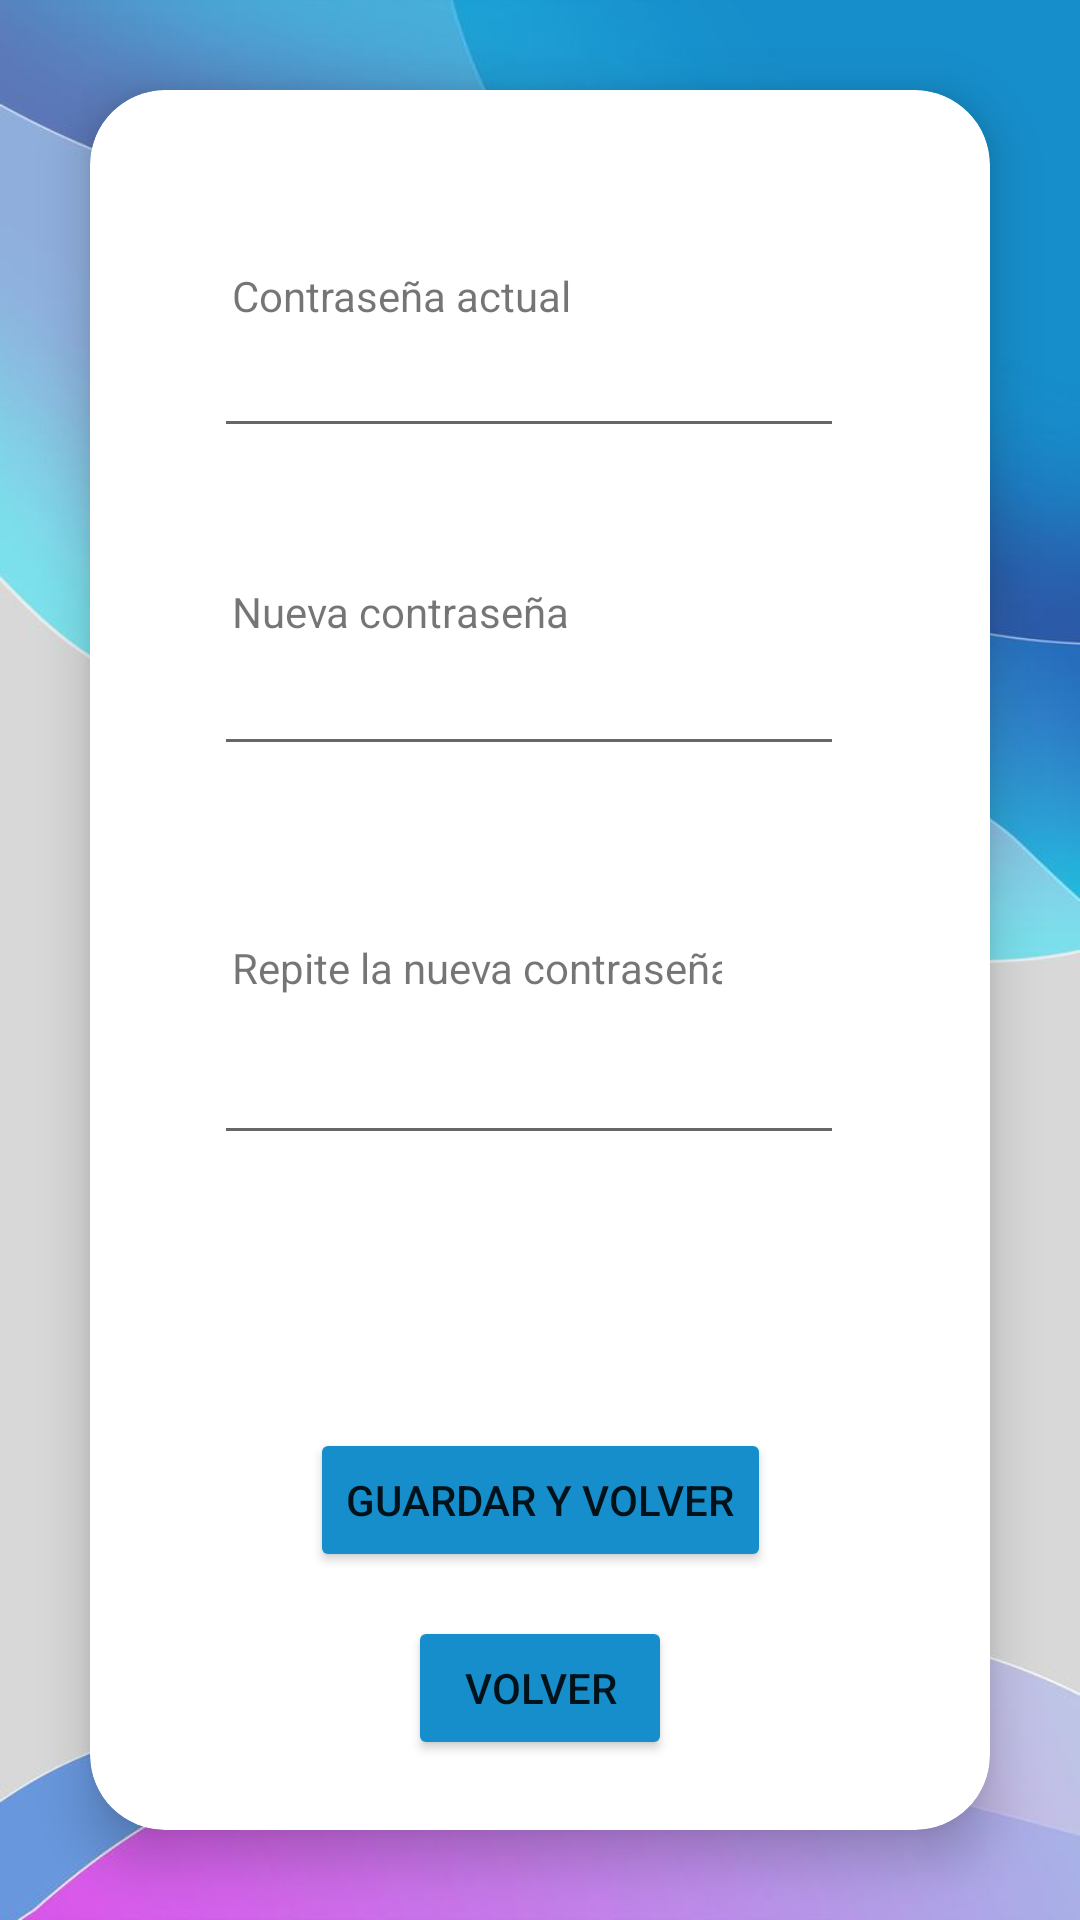

Layout XML and referenced resources for this Android screen:
<!-- AndroidManifest.xml: application theme Theme.HairHood -->
<!-- res/layout/fragment_change_pwd.xml -->
<?xml version="1.0" encoding="utf-8"?>
<androidx.constraintlayout.widget.ConstraintLayout xmlns:android="http://schemas.android.com/apk/res/android"
    xmlns:app="http://schemas.android.com/apk/res-auto"
    xmlns:tools="http://schemas.android.com/tools"
    android:id="@+id/layoutContra"
    android:layout_width="match_parent"
    android:layout_height="match_parent"
    android:background="@drawable/bg_login"
    tools:context=".fragments.ChangePwd">

    <androidx.cardview.widget.CardView
        android:id="@+id/cardViewContra"
        android:layout_width="0dp"
        android:layout_height="0dp"
        android:layout_margin="30dp"
        app:cardCornerRadius="25dp"
        app:cardElevation="10dp"
        app:layout_constraintBottom_toBottomOf="parent"
        app:layout_constraintEnd_toEndOf="parent"
        app:layout_constraintStart_toStartOf="parent"
        app:layout_constraintTop_toTopOf="parent">

        <androidx.constraintlayout.widget.ConstraintLayout
            android:layout_width="match_parent"
            android:layout_height="603dp">

            <TextView
                android:id="@+id/txtRepiteContra"
                android:layout_width="wrap_content"
                android:layout_height="wrap_content"
                android:layout_marginTop="24dp"
                android:ems="10"
                android:inputType="textPersonName"
                android:text="@string/newPasswordRepeat"
                app:layout_constraintBottom_toBottomOf="parent"
                app:layout_constraintEnd_toEndOf="parent"
                app:layout_constraintHorizontal_bias="0.347"
                app:layout_constraintStart_toStartOf="parent"
                app:layout_constraintTop_toBottomOf="@+id/editTextContraNueva"
                app:layout_constraintVertical_bias="0.101"
                tools:ignore="TouchTargetSizeCheck" />

            <TextView
                android:id="@+id/txtContraActual"
                android:layout_width="wrap_content"
                android:layout_height="wrap_content"
                android:ems="10"
                android:inputType="textPersonName"
                android:text="@string/oldPassword"
                app:layout_constraintBottom_toBottomOf="parent"
                app:layout_constraintEnd_toEndOf="parent"
                app:layout_constraintHorizontal_bias="0.347"
                app:layout_constraintStart_toStartOf="parent"
                app:layout_constraintTop_toTopOf="parent"
                app:layout_constraintVertical_bias="0.101"
                tools:ignore="TouchTargetSizeCheck" />

            <EditText
                android:id="@+id/editTextContraActual"
                android:layout_width="wrap_content"
                android:layout_height="wrap_content"
                android:ems="10"
                android:inputType="textPassword"
                app:layout_constraintBottom_toBottomOf="parent"
                app:layout_constraintEnd_toEndOf="parent"
                app:layout_constraintHorizontal_bias="0.458"
                app:layout_constraintStart_toStartOf="parent"
                app:layout_constraintTop_toBottomOf="@+id/txtContraActual"
                app:layout_constraintVertical_bias="0.0"
                tools:ignore="TouchTargetSizeCheck,SpeakableTextPresentCheck" />

            <TextView
                android:id="@+id/txtContraNueva"
                android:layout_width="wrap_content"
                android:layout_height="wrap_content"
                android:layout_marginTop="24dp"
                android:ems="10"
                android:inputType="textPersonName"
                android:text="@string/newPassword"
                app:layout_constraintBottom_toBottomOf="parent"
                app:layout_constraintEnd_toEndOf="parent"
                app:layout_constraintHorizontal_bias="0.347"
                app:layout_constraintStart_toStartOf="parent"
                app:layout_constraintTop_toBottomOf="@+id/editTextContraActual"
                app:layout_constraintVertical_bias="0.048"
                tools:ignore="TouchTargetSizeCheck" />

            <EditText
                android:id="@+id/editTextContraNueva"
                android:layout_width="wrap_content"
                android:layout_height="wrap_content"
                android:ems="10"
                android:inputType="textPassword"
                app:layout_constraintBottom_toBottomOf="parent"
                app:layout_constraintEnd_toEndOf="parent"
                app:layout_constraintHorizontal_bias="0.458"
                app:layout_constraintStart_toStartOf="parent"
                app:layout_constraintTop_toBottomOf="@+id/txtContraNueva"
                app:layout_constraintVertical_bias="0.002"
                tools:ignore="TouchTargetSizeCheck,SpeakableTextPresentCheck" />

            <EditText
                android:id="@+id/editTextRepiteContra"
                android:layout_width="wrap_content"
                android:layout_height="wrap_content"
                android:layout_marginBottom="248dp"
                android:ems="10"
                android:inputType="textPassword"
                app:layout_constraintBottom_toBottomOf="parent"
                app:layout_constraintEnd_toEndOf="parent"
                app:layout_constraintHorizontal_bias="0.46"
                app:layout_constraintStart_toStartOf="parent"
                tools:ignore="SpeakableTextPresentCheck,TouchTargetSizeCheck" />

            <Button
                android:id="@+id/btnGuardarContra"
                android:layout_width="wrap_content"
                android:layout_height="wrap_content"
                android:text="@string/saveAndBack"
                app:backgroundTint="@color/pinkColor"
                app:layout_constraintBottom_toBottomOf="parent"
                app:layout_constraintEnd_toEndOf="parent"
                app:layout_constraintStart_toStartOf="parent"
                app:layout_constraintTop_toBottomOf="@+id/editTextRepiteContra"
                app:layout_constraintVertical_bias="0.455"
                app:shapeAppearanceOverlay="@style/Button5" />

            <Button
                android:id="@+id/btnVolverContra"
                android:layout_width="wrap_content"
                android:layout_height="wrap_content"
                android:text="@string/back"
                app:backgroundTint="@color/pinkColor"
                app:layout_constraintBottom_toBottomOf="parent"
                app:layout_constraintEnd_toEndOf="parent"
                app:layout_constraintStart_toStartOf="parent"
                app:layout_constraintTop_toBottomOf="@+id/btnGuardarContra"
                app:layout_constraintVertical_bias="0.238"
                app:shapeAppearanceOverlay="@style/Button5" />

        </androidx.constraintlayout.widget.ConstraintLayout>
    </androidx.cardview.widget.CardView>

</androidx.constraintlayout.widget.ConstraintLayout>
<!-- resources referenced by this layout -->
<resources>
  <color name="pinkColor">#168ecb</color>
  <!-- drawable bg_login: jpg bitmap (drawable, 27278 bytes) -->
  <string name="back">Volver</string>
  <string name="newPassword">Nueva contraseña</string>
  <string name="newPasswordRepeat">Repite la nueva contraseña</string>
  <string name="oldPassword">Contraseña actual</string>
  <string name="saveAndBack">Guardar y volver</string>
  <style name="Theme.HairHood" parent="Theme.MaterialComponents.DayNight.NoActionBar">
          
          <item name="colorPrimary">@color/purple_500</item>
          <item name="colorPrimaryVariant">@color/purple_700</item>
          <item name="colorOnPrimary">@color/white</item>
          
          <item name="colorSecondary">@color/teal_200</item>
          <item name="colorSecondaryVariant">@color/teal_700</item>
          <item name="colorOnSecondary">@color/black</item>
          <item name="background">@color/white</item>
          
          <item name="android:windowTranslucentStatus">true</item>
          <item name="android:windowLightStatusBar">true</item>
          
      </style>
  <color name="purple_500">#FF6200EE</color>
  <color name="purple_700">#FF3700B3</color>
  <color name="white">#FFFFFFFF</color>
  <color name="teal_200">#FF03DAC5</color>
  <color name="teal_700">#FF018786</color>
  <color name="black">#FF000000</color>
</resources>
